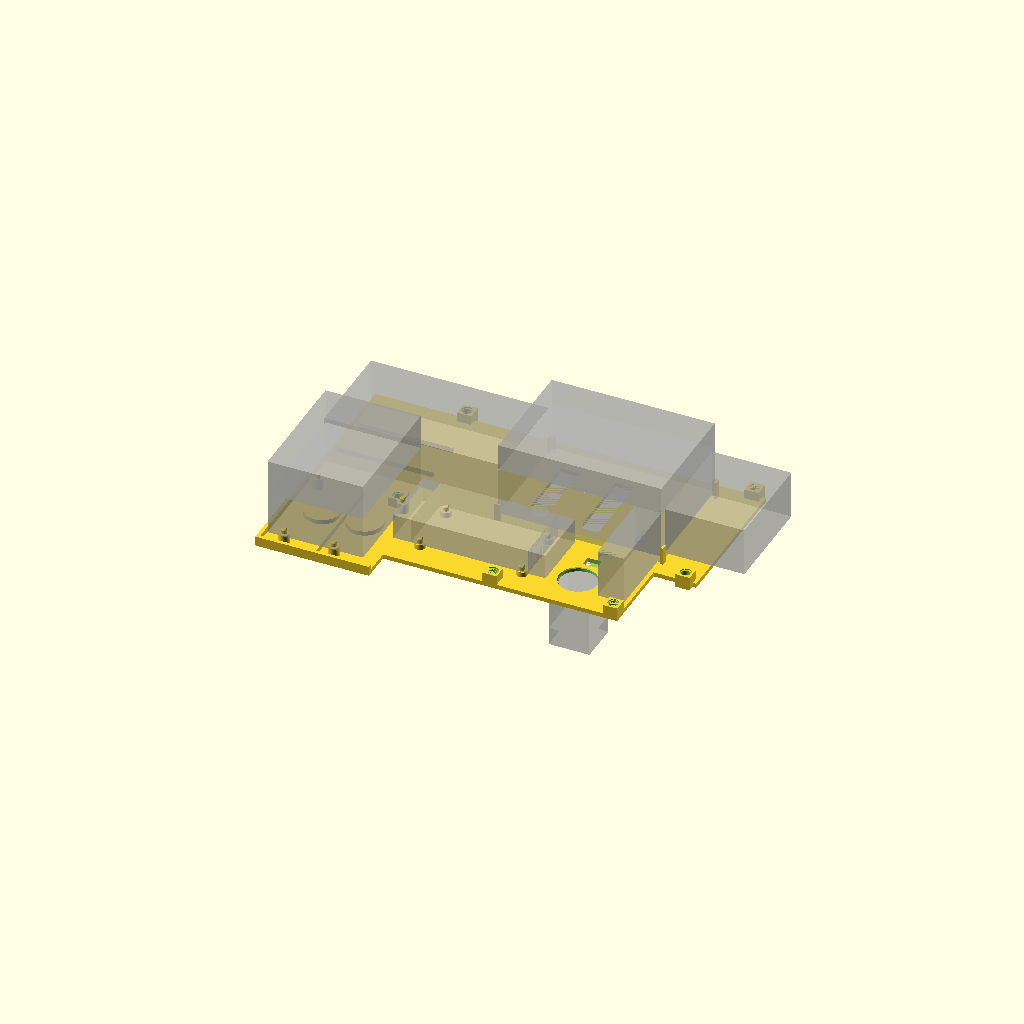
Cell 1 — every parameter at its default value.
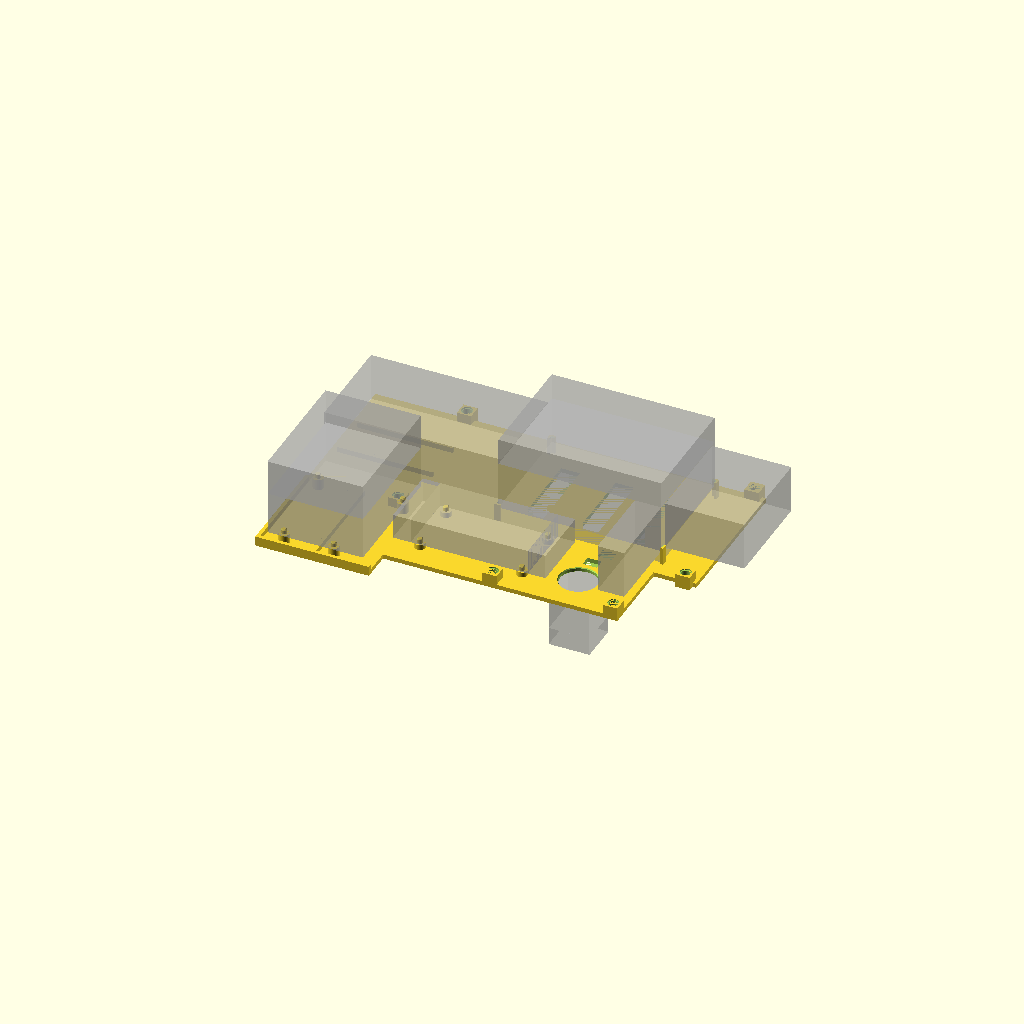
Cell 2: VELCRO = 7 (everything else at default).
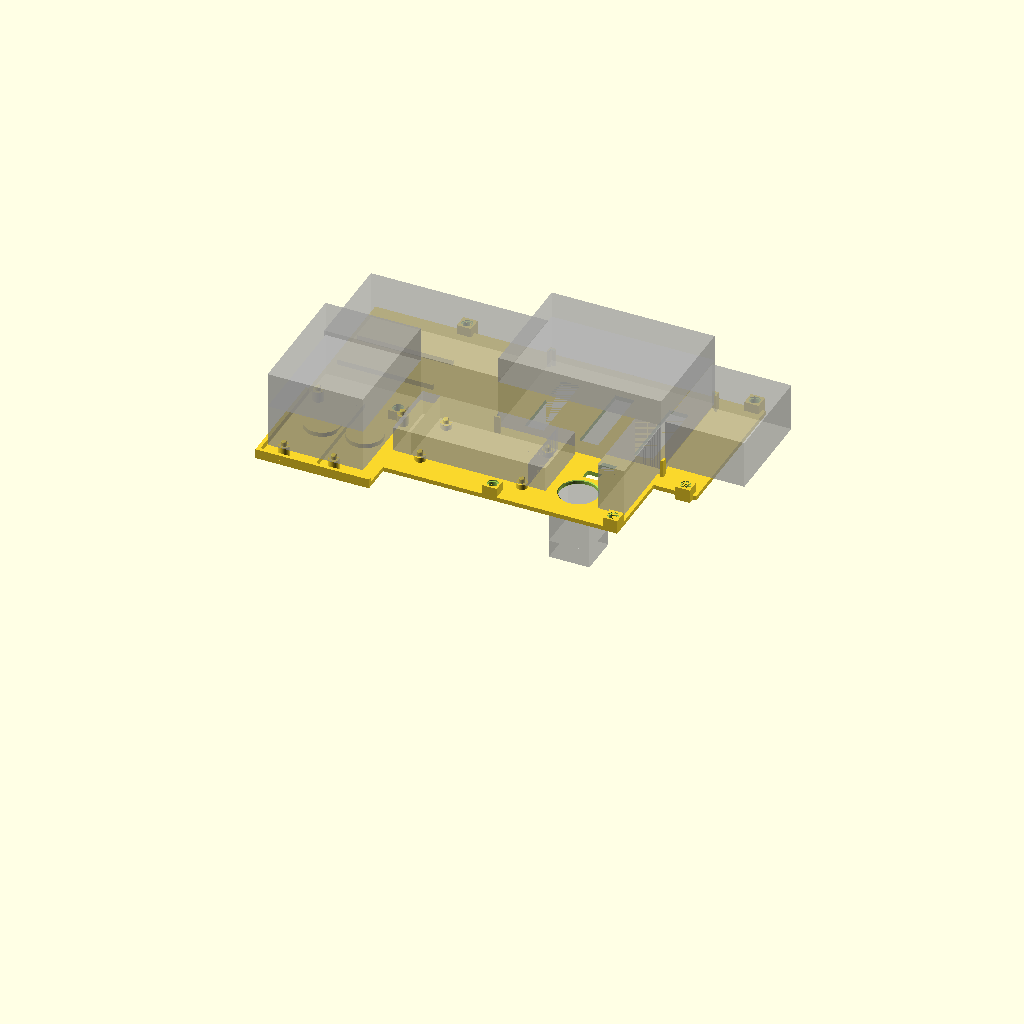
Cell 3: DECK_BOT = 109 (everything else at default).
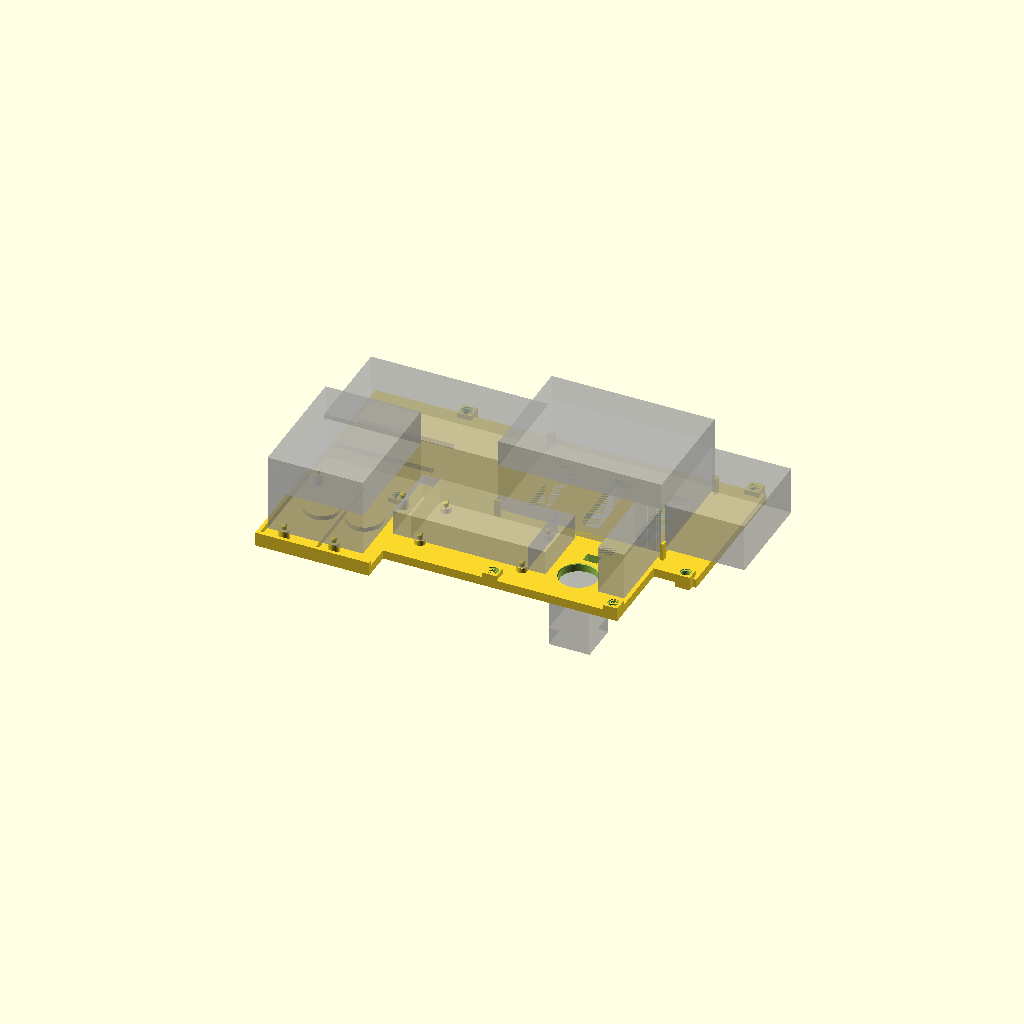
Cell 4: the same model with PLATE_T = 5.
One fixed orthographic camera (rotation 55°, 0°, 25°; colour scheme Cornfield) for every cell.
Source of the model, cad/scad/electronics_deck.scad:
// Electronics DECK v1 (2026-10-12): PLA plate that sits on the six posts of the
// electronics tray and carries the Raspberry Pi 5 case (corner brackets), the
// Arduino Uno (4 standoffs + pegs) and one LM2596 buck board (66 x 36, holes 61 x 31; record FZ) on 4 standoffs + pegs.
// UNTESTED - not printed.
// spec: record GW
// v2 (2026-10-12): encoder-cable slot (x 100..108, y -41.0..-38.5), above the tray's; see the record entry of that date.
// v3 (2026-10-13): print-friendly per docs/research/2026-10-12_print-friendly-cad-rules.md:
// Pi case pocket from fit class "pocket" (was zero clearance; Rules 2, 11), 0.5 lead-in
// chamfer on the Pi bracket tops (Rule 5), 0.4 chamfers on both faces of the rocker hole
// (Rules 5, 6), 0.4 lead-in on the Uno / LM2596 peg tops. Print as modelled: the
// underside (z = 46.0) on the bed. See the record entry of 2026-10-13.
// v4 (2026-10-13): raised 2 mm (underside z 32.0) to clear the tray's 2S holder; LAYOUT
// list = every layer-2 electronic part (preview ghosts + echoed for scripts/electronics_layout.py).
// v6 (2026-10-13): rocker hole 21.0 (body 20.50), LM2596 pegs 57.5 x 31.5, Uno + shield 53.7 x 70 x 24.
// v7 (2026-10-13): underside 32 -> 42 (deck +10 mm for the fuse holder); Uno standoffs 4 -> 6 so
// the USB-B plug (jack centre 13 mm from the Uno's left edge, Evan) clears the boss at (10, -41.6).
// v8 (2026-10-13): underside 42 -> 46 (tray posts follow the velcro-lifted bank); the Pi case
// sits on ~4 mm velcro (Evan; removable), so its brackets go 6 -> 10 mm.
VELCRO = 3.5;             // velcro pair thickness under the Pi case (Evan 2026-10-16: measured 3.5 per mated pair, 15.5 mm dots)
// v9 (2026-10-13): the (unused) Pi zip slots removed - the Pi is held by velcro.
// v10 (2026-10-16): underside 46 -> 54.5 (deck +8.5, Evan): the new 168 x 62.16 x 22.51 power bank is 4.5 taller and the fuse holder on it now sits on ~4 mm velcro. Rear rocker tab deleted (the longer bank and its rear USB cables sit there); the rocker moves to the -y wing (WING_X 56 -> 24), hole at (42, -64), body hangs to z 30.7, clear of the rear wheels (peak z 11, Evan). New 8 x 4 power slot (x 38..46, y -49.5..-45.5) for VBAT / GND from the rocker up to the shield.
// v11 (2026-10-16): room for wires and connectors (Evan). Plate rear edge -6 -> -64; rear bosses x 10 -> -12; Pi case 55.1 -> 40.0 (front USB-C plug + bend clear of the camera mast); Uno moved back 56 mm behind a 40 mm USB-A plug zone, two 3 mm ribs under it stiffen the 52 mm cantilever; Pi bracket legs on the port ends 10 -> 4 mm (BR_LEG_END) so they don't block the outer plugs; vent window follows the Pi. LAYOUT: clearance boxes reserve plug, cable and access space.
// v12 (2026-10-16): Evan's bench results - velcro 3.5 per mated pair (15.5 mm dots); Pi USB/LAN ports sit 4 mm from the case sides, so both -x end bracket legs are removed; the Pi's USB-C is on its -y SIDE 7 mm from the +x end (not the back), so the -y side leg at the +x corner is removed and the -y wing is re-ordered: LM2596 x 10..76, rocker at (100, -64) over the XT30 / charger, power slot x 96..104; WING_X 24 -> 0.
// v13 (2026-10-20): LM2596 moved +4 in y (y -74..-38, pegs y -40.25 / -71.75): Evan saw the board
// flush against the lobe boss at (60, -82), which rises 2.3 mm above the board's underside. The layout
// checker now also fails a part whose side touches material (SIDE_CLEAR 0.2).
// v14 (2026-10-31, Evan): Pi case held at ALL 4 corners by small L-brackets with 2 mm legs (was
// 10 / 4 mm legs at 3 corners) - 2 mm clears the USB-A / LAN ports 4 mm from the case sides (their
// clearance box now starts 4 mm in, per JW); the -y side leg at the +x corner stays out (USB-C plug); Uno and
// LM2596 pegs 3 -> 2.5 mm; two 20 mm cross bars across the Pi vent window so the velcro has flat plate to
// stick to. Under the LM2596 and the Uno the plate was already flat (no slot or boss under either).
// v14b (2026-11-01, Evan): two 20 mm round velcro pads side by side under the Uno, tops at the standoff top minus one
// velcro pair (2.5 mm tall), placed clear of the ribs (y +/-12) and the four standoffs.
// v15 (2026-11-01, Evan): the Pi's USB-A / LAN side needs 100 mm of clearance (case face x 40 -> x -60). The Uno
// is turned 180 deg (USB-B and DC jack now face +y, toward the Pi's USB-A ports) and moved 65.6 mm in -y beside the
// LM2596, onto a new rear wing (UNO_WING, x -64..0, y -103..-42) with three 3 mm ribs. 65.6, not ~50: the Uno box must
// end outside the 100 mm zone (y -28.2) and its +x rear standoff must clear the boss at (-12, -41.6), which the Uno
// now spans (boss top 62.3, Uno underside 63.0: 0.7 mm). Power slot 8 x 4 -> 8 x 6 and encoder slot 8 x 2.5 -> 8 x 6
// (Evan: at least 6 x 6).
//
// FRAME: x along the car, x = 0 at the REAR corner pin hole, +x toward the front;
// y across, pin rows at y = +/-24; z = 0 on the Lego frames' top face. The deck's
// underside is z = 54.5 (the top of the tray's posts). mm.

use <lib/lego.scad>
EPS = 0.01;
$fn = 64;
PIN_D = lego_pin_d();     // 4.95: lib/lego.scad fit class "friction_pin" (record GU, HG)

// deck levels
DECK_BOT = 54.5;          // top of the tray posts (v10: 46 -> 54.5)
PLATE_T = 2.5;
DECK_TOP = DECK_BOT + PLATE_T;    // 48.5
BOSS = 8.0;               // pin boss footprint, square
BOSS_H = 7.8;             // a Lego beam's height
BOSS_TOP = DECK_BOT + BOSS_H;     // 53.8

// plate, wing
PLATE_X = [-64, 156];
PLATE_Y = [-42, 42];
WING_X = [0, 132];
WING_Y = [-86, -42];
UNO_WING_X = [-64, 0];    // v15: the Uno's wing, behind the LM2596
UNO_WING_Y = [-103, -42];

BOSS_XY = [[-12, 41.6], [-12, -41.6], [150, 41.6], [150, -41.6], [60, -82], [128, -82]];

// Raspberry Pi case and its corner brackets
POCKET_C = fit_offset("pocket") / 2;   // 0.25 per side
PI_X0 = 40.0 - POCKET_C;  // case 40.0..131.8 x -32.2..32.2 (91.8 x 64.4) + pocket clearance
PI_X1 = 131.8 + POCKET_C;
PI_Y0 = -32.2 - POCKET_C;
PI_Y1 = 32.2 + POCKET_C;
BR_T = 1.5;               // bracket wall thickness
BR_LEG = 2.0;             // v14: leg length beyond the case corner, both legs, all 4 corners (was 10, port ends 4)
BR_H = 10.0;              // bracket height above the deck (z 48.5..58.5); 6 -> 10 for the 4 mm velcro
LEAD = 0.5;               // lead-in chamfer on the Pi bracket tops (Rule 5)

// Arduino Uno standoffs and pegs
// v15: v14 holes turned 180 deg about the Uno centre and moved -65.6 in y: (x, y) -> (-62.66 - x, -65.6 - y)
UNO_XY = [[-7.2, -46.55], [-22.44, -97.35], [-50.38, -97.35], [-55.46, -45.28]];
UNO_SO_D = 6.0;
UNO_SO_H = 6.0;           // z 48.5..54.5; was 4: the USB-B plug crosses the boss at (10, -41.6)
UNO_PEG_D = 3.0;
UNO_PAD_D = 20.0;                  // v14b: velcro pads under the Uno
UNO_PAD_H = UNO_SO_H - VELCRO;     // 2.5: pad + mated velcro pair = standoff height
UNO_PADS = [[-19.66, -65.6], [-43.66, -65.6]];   // v14b: two side by side (Evan), 4 mm apart, clear of the standoffs; v15: moved with the Uno
UNO_PEG_H = 2.5;          // v14: 3 -> 2.5 (Evan)

// LM2596 standoffs and pegs
// Evan 2026-10-13: holes 3.5 dia, 61 outer edge to outer edge -> 57.5 centre to centre, 31.5 the other way
LM_XY = [[14.25, -40.25], [71.75, -40.25], [14.25, -71.75], [71.75, -71.75]];   // v13: +4 in y, 4 mm clear of the boss at (60, -82)
LM_SO_D = 6.0;
LM_SO_H = 3.0;            // z 48.5..51.5
LM_PEG_D = 3.5 - fit_offset("slide");   // 3.2 in the 3.5 holes
LM_PEG_H = 2.5;           // v14: 3 -> 2.5 (Evan)

// cut-outs
VENT_X = [50, 122];
VENT_Y = [-22, 22];
VENT_BAR = 20.0;          // v14: two cross bars (spanning y) left in the window, for the velcro
VENT_GAP = (VENT_X[1] - VENT_X[0] - 2 * VENT_BAR) / 3;   // 10.67: three equal openings
ROCKER_XY = [100, -64];
ROCKER_D = 20.5 + fit_offset("pocket");   // 21.0: body measured 20.50 (clips 22.90), Evan 2026-10-13
ROCK_CH = 0.4;            // rocker hole chamfer, both faces (Rules 5, 6)
PEG_CH = 0.4;             // lead-in on peg tops

module box(x, y, z) { translate([x[0], y[0], z[0]]) cube([x[1] - x[0], y[1] - y[0], z[1] - z[0]]); }
module lead_in(x0, x1, y0, y1, ztop, c) {
  hull() {
    translate([x0, y0, ztop - c]) cube([x1 - x0, y1 - y0, EPS]);
    translate([x0 - 2 * c, y0 - 2 * c, ztop + c]) cube([x1 - x0 + 4 * c, y1 - y0 + 4 * c, EPS]);
  }
}
// circumscribed cone (flats at the given radii), same polygon as hole_cyl
module chamfer_cone(r_bot, r_top, h) { cylinder(r1 = r_bot / cos(180 / 64), r2 = r_top / cos(180 / 64), h = h, $fn = 64); }
// peg with a PEG_CH lead-in at the top; total height h
module peg(d, h) {
  cylinder(d = d, h = h - PEG_CH + EPS);
  translate([0, 0, h - PEG_CH]) cylinder(d1 = d, d2 = d - 2 * PEG_CH, h = PEG_CH);
}

difference() {
  union() {
    // plate, wing
    box(PLATE_X, PLATE_Y, [DECK_BOT, DECK_TOP]);
    box(WING_X, WING_Y, [DECK_BOT, DECK_TOP]);
    box(UNO_WING_X, UNO_WING_Y, [DECK_BOT, DECK_TOP]);
    // pin bosses
    for (p = BOSS_XY) translate([p[0] - BOSS / 2, p[1] - BOSS / 2, DECK_BOT]) cube([BOSS, BOSS, BOSS_H]);
    // Pi corner brackets, outside the case, two BR_LEG legs at each of the 4 corners
    for (cx = [[PI_X0, -1], [PI_X1, 1]], cy = [[PI_Y0, -1], [PI_Y1, 1]]) {
      xs = cx[1] < 0 ? [PI_X0 - BR_T, PI_X0 + BR_LEG] : [PI_X1 - BR_LEG, PI_X1 + BR_T];
      ys = cy[1] < 0 ? [PI_Y0 - BR_T, PI_Y0 + BR_LEG] : [PI_Y1 - BR_LEG, PI_Y1 + BR_T];
      // no -y side leg at the +x corner: the USB-C plug enters the -y side 7 mm from the +x end (v12, v14)
      if (!(cx[1] > 0 && cy[1] < 0))
        box(xs, cy[1] < 0 ? [PI_Y0 - BR_T, PI_Y0] : [PI_Y1, PI_Y1 + BR_T], [DECK_TOP, DECK_TOP + BR_H]);   // along x
      box(cx[1] < 0 ? [PI_X0 - BR_T, PI_X0] : [PI_X1, PI_X1 + BR_T], ys, [DECK_TOP, DECK_TOP + BR_H]);   // along y
    }
    // Uno standoffs + pegs
    for (p = UNO_XY) {
      translate([p[0], p[1], DECK_TOP]) cylinder(d = UNO_SO_D, h = UNO_SO_H);
      translate([p[0], p[1], DECK_TOP + UNO_SO_H]) peg(UNO_PEG_D, UNO_PEG_H);
    }
    // v14b: velcro pads under the Uno
    for (p = UNO_PADS) translate([p[0], p[1], DECK_TOP - EPS]) cylinder(d = UNO_PAD_D, h = UNO_PAD_H + EPS);
    // v11: stiffening ribs on the plate's rear cantilever past the rear posts (under the Uno until v15; now under
    // the USB-A zone, whose floor is DECK_TOP + VELCRO, 0.5 above them)
    for (ry = [-12, 12]) box([-60, -6], [ry - 1, ry + 1], [DECK_TOP - EPS, DECK_TOP + 3]);
    // v15: Uno wing ribs, 3 mm tall: one between the velcro pads and one along each free edge
    box([-32.66, -30.66], UNO_WING_Y, [DECK_TOP - EPS, DECK_TOP + 3]);
    box([-64, -62], UNO_WING_Y, [DECK_TOP - EPS, DECK_TOP + 3]);
    box(UNO_WING_X, [-103, -101], [DECK_TOP - EPS, DECK_TOP + 3]);
    // LM2596 standoffs + pegs
    for (p = LM_XY) {
      translate([p[0], p[1], DECK_TOP]) cylinder(d = LM_SO_D, h = LM_SO_H);
      translate([p[0], p[1], DECK_TOP + LM_SO_H]) peg(LM_PEG_D, LM_PEG_H);
    }
  }
  // boss pin holes, Lego-beam shaped
  for (p = BOSS_XY)
    translate([p[0], p[1], DECK_BOT]) technic_hole(d = PIN_D, h = BOSS_H, cb_d = 6.2, cb_top = 0.8, cb_bot = 0.8);
  // Pi vent window: three openings between the two VENT_BAR cross bars
  for (i = [0:2]) {
    x0 = VENT_X[0] + i * (VENT_GAP + VENT_BAR);
    box([x0, x0 + VENT_GAP], VENT_Y, [DECK_BOT - EPS, DECK_TOP + EPS]);
  }
  // rocker hole
  translate([ROCKER_XY[0], ROCKER_XY[1], DECK_BOT - EPS]) hole_cyl(ROCKER_D, PLATE_T + 2 * EPS);
  // rocker hole chamfers: bed face and top face, 45 deg, ROCK_CH at each face
  translate([ROCKER_XY[0], ROCKER_XY[1], DECK_BOT - ROCK_CH]) chamfer_cone(ROCKER_D / 2 + 2 * ROCK_CH, ROCKER_D / 2 - EPS, 2 * ROCK_CH);
  translate([ROCKER_XY[0], ROCKER_XY[1], DECK_TOP - ROCK_CH]) chamfer_cone(ROCKER_D / 2 - EPS, ROCKER_D / 2 + 2 * ROCK_CH, 2 * ROCK_CH);
  // power slot: VBAT / GND from the rocker (below the wing) up to the shield
  // v15: 8 x 4 -> 8 x 6 (Evan: at least 6 x 6); 3.0 mm web to the rocker hole, 3.5 to the encoder slot
  box([96, 104], [-50.5, -44.5], [DECK_BOT - EPS, DECK_TOP + EPS]);
  // lead-in on the Pi bracket tops (Rule 5)
  lead_in(PI_X0, PI_X1, PI_Y0, PI_Y1, DECK_TOP + BR_H, LEAD);
  // encoder-cable slot (x 100..108, y -41.0..-35.0), above the tray's (y -41.0..-38.5); v15: 8 x 2.5 -> 8 x 6 (Evan)
  translate([100, -41.0, DECK_BOT - EPS]) cube([8, 6, PLATE_T + 2 * EPS]);
}

// preview-only ghosts
// LAYOUT: [name, [sx, sy, sz], [x, y, z], kind, held by, ports]; kind part | zone | note.
LAYOUT = [
  ["velcro under the Pi case (3.5 mm pair)", [91.8, 64.4, VELCRO], [40.0, -32.2, DECK_TOP], "zone", "adhesive both sides", ""],
  ["Raspberry Pi 5 in Vilros case", [91.8, 64.4, 27.2], [40.0, -32.2, DECK_TOP + VELCRO], "part", "velcro (on the plate rim + 2 vent cross bars) + 2 mm L-brackets at all 4 corners (ports clear)", "+x: camera opening (mid-face); -y side: USB-C 7 mm from the +x end; -x: USB-A + LAN (4 mm from the sides)"],
  ["Arduino Uno R3 + proto shield (TB6612, caps, divider)", [53.7, 70, 24], [-58.18, -100.6, DECK_TOP + UNO_SO_H], "part", "4 standoffs + pegs + 2 velcro pads; spans the boss at (-12, -41.6), 0.7 mm above it", "+y (turned 180, v15): USB-B (overhangs 7.3, into the USB-A zone) + DC jack (4.1); jack positions NOT measured"],
  ["LM2596 buck, 5.00 V (display)", [66, 36, 14], [10, -74, DECK_TOP + LM_SO_H], "part", "4 standoffs + pegs", "display up; trim pot locked"],
  ["rocker switch (20 mm round)", [20, 20, 0], [90, -74, DECK_TOP], "note", "snap-in 21 mm hole on the -y wing", "body hangs 23.8 below the wing (to z 30.7)"],
  ["rocker body below the -y wing (clips 22.9, depth 23.8)", [22.9, 22.9, 23.8], [88.55, -75.45, DECK_BOT - 23.8], "clearance", "snap-in 21 mm hole", ""],
  ["Pi USB-A / LAN plugs + cables, 100 mm from the case face (Evan 2026-11-01; ports 4 mm in from the case sides, JW); the Uno USB-B jack + plug + cable (v15) run inside it", [99.7, 56.4, 27.2], [-60, -28.2, DECK_TOP + VELCRO], "clearance", "keep clear", ""],
  ["Pi front camera ribbon", [44.7, 56.8, 27.2], [132.1, -28.4, DECK_TOP + VELCRO], "clearance", "keep clear", ""],
  ["Pi USB-C plug (-y side, 7 mm from the +x end)", [15, 45, 27.2], [116.8, -77.2, DECK_TOP + VELCRO], "clearance", "keep clear", ""],
  ["Pi fan / top access", [91.8, 64.4, 15], [40.0, -32.2, DECK_TOP + VELCRO + 27.2], "clearance", "keep clear", ""],
  ["Uno shield wiring", [53.7, 70, 20], [-58.18, -100.6, DECK_TOP + UNO_SO_H + 24], "clearance", "keep clear", ""],
  ["LM2596 terminals -x", [10, 36, 14], [0, -74, DECK_TOP + LM_SO_H], "clearance", "keep clear", ""],
  ["LM2596 terminals +x", [10, 36, 14], [76, -74, DECK_TOP + LM_SO_H], "clearance", "keep clear", ""],
  ["rocker terminals", [22.9, 22.9, 10], [88.55, -75.45, DECK_BOT - 23.8 - 10], "clearance", "keep clear", ""]
];
for (p = LAYOUT) if (p[3] != "note") ghost_box(p[1], p[2]);
echo(LAYOUT_PARTS = LAYOUT);
echo(LAYOUT_PEGS = concat(UNO_XY, LM_XY));
Customizer parameters (derived from the source; name, type, default, range or options):
VELCRO: number, default 3.5
EPS: number, default 0.01
DECK_BOT: number, default 54.5
PLATE_T: number, default 2.5
BOSS: number, default 8
BOSS_H: number, default 7.8
PLATE_X: vector, default [-64, 156]
PLATE_Y: vector, default [-42, 42]
WING_X: vector, default [0, 132]
WING_Y: vector, default [-86, -42]
UNO_WING_X: vector, default [-64, 0]
UNO_WING_Y: vector, default [-103, -42]
BR_T: number, default 1.5
BR_LEG: number, default 2
BR_H: number, default 10
LEAD: number, default 0.5
UNO_SO_D: number, default 6
UNO_SO_H: number, default 6
UNO_PEG_D: number, default 3
UNO_PAD_D: number, default 20
UNO_PEG_H: number, default 2.5
LM_SO_D: number, default 6
LM_SO_H: number, default 3
LM_PEG_H: number, default 2.5
VENT_X: vector, default [50, 122]
VENT_Y: vector, default [-22, 22]
VENT_BAR: number, default 20
ROCKER_XY: vector, default [100, -64]
ROCK_CH: number, default 0.4
PEG_CH: number, default 0.4
